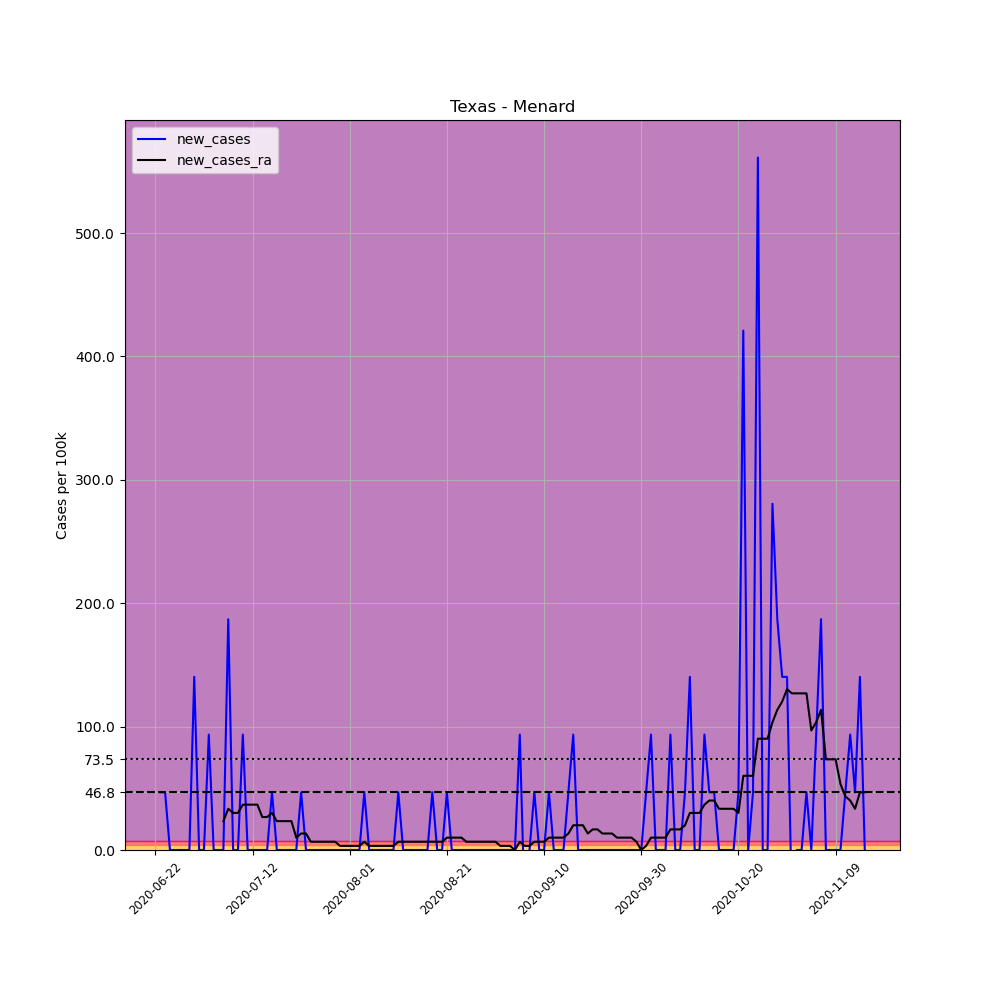

The table this chart was drawn from, first rows:
, date, county, state, fips, cases, deaths, COUNTY, STNAME, CTYNAME, POPESTIMATE2019, per_100k, new_cases, new_cases_ra
698762, 2020-06-22, Menard, Texas, 48327, 1, 0, 327, Texas, Menard, 2138, 46.77, , 
698763, 2020-06-23, Menard, Texas, 48327, 2, 0, 327, Texas, Menard, 2138, 93.55, 46.77, 
698764, 2020-06-24, Menard, Texas, 48327, 3, 0, 327, Texas, Menard, 2138, 140.3, 46.77, 
698765, 2020-06-25, Menard, Texas, 48327, 3, 0, 327, Texas, Menard, 2138, 140.3, 0.0, 
698766, 2020-06-26, Menard, Texas, 48327, 3, 0, 327, Texas, Menard, 2138, 140.3, 0.0, 
698767, 2020-06-27, Menard, Texas, 48327, 3, 0, 327, Texas, Menard, 2138, 140.3, 0.0, 
698768, 2020-06-28, Menard, Texas, 48327, 3, 0, 327, Texas, Menard, 2138, 140.3, 0.0, 
698769, 2020-06-29, Menard, Texas, 48327, 3, 0, 327, Texas, Menard, 2138, 140.3, 0.0, 
698770, 2020-06-30, Menard, Texas, 48327, 6, 0, 327, Texas, Menard, 2138, 280.6, 140.3, 
698771, 2020-07-01, Menard, Texas, 48327, 6, 0, 327, Texas, Menard, 2138, 280.6, 0.0, 
698772, 2020-07-02, Menard, Texas, 48327, 6, 0, 327, Texas, Menard, 2138, 280.6, 0.0, 
698773, 2020-07-03, Menard, Texas, 48327, 8, 0, 327, Texas, Menard, 2138, 374.2, 93.55, 
698774, 2020-07-04, Menard, Texas, 48327, 8, 0, 327, Texas, Menard, 2138, 374.2, 0.0, 
698775, 2020-07-05, Menard, Texas, 48327, 8, 0, 327, Texas, Menard, 2138, 374.2, 0.0, 
698776, 2020-07-06, Menard, Texas, 48327, 8, 0, 327, Texas, Menard, 2138, 374.2, 0.0, 23.39
698777, 2020-07-07, Menard, Texas, 48327, 12, 0, 327, Texas, Menard, 2138, 561.3, 187.1, 33.41
698778, 2020-07-08, Menard, Texas, 48327, 12, 0, 327, Texas, Menard, 2138, 561.3, 0.0, 30.07
698779, 2020-07-09, Menard, Texas, 48327, 12, 0, 327, Texas, Menard, 2138, 561.3, 0.0, 30.07
698780, 2020-07-10, Menard, Texas, 48327, 14, 0, 327, Texas, Menard, 2138, 654.8, 93.55, 36.75
698781, 2020-07-11, Menard, Texas, 48327, 14, 0, 327, Texas, Menard, 2138, 654.8, 0.0, 36.75
698782, 2020-07-12, Menard, Texas, 48327, 14, 0, 327, Texas, Menard, 2138, 654.8, 0.0, 36.75
698783, 2020-07-13, Menard, Texas, 48327, 14, 0, 327, Texas, Menard, 2138, 654.8, 0.0, 36.75
698784, 2020-07-14, Menard, Texas, 48327, 14, 0, 327, Texas, Menard, 2138, 654.8, 0.0, 26.73
698785, 2020-07-15, Menard, Texas, 48327, 14, 0, 327, Texas, Menard, 2138, 654.8, 0.0, 26.73
698786, 2020-07-16, Menard, Texas, 48327, 15, 0, 327, Texas, Menard, 2138, 701.6, 46.77, 30.07
698787, 2020-07-17, Menard, Texas, 48327, 15, 0, 327, Texas, Menard, 2138, 701.6, 0.0, 23.39
698788, 2020-07-18, Menard, Texas, 48327, 15, 0, 327, Texas, Menard, 2138, 701.6, 0.0, 23.39
698789, 2020-07-19, Menard, Texas, 48327, 15, 0, 327, Texas, Menard, 2138, 701.6, 0.0, 23.39
698790, 2020-07-20, Menard, Texas, 48327, 15, 0, 327, Texas, Menard, 2138, 701.6, 0.0, 23.39
698791, 2020-07-21, Menard, Texas, 48327, 15, 0, 327, Texas, Menard, 2138, 701.6, 0.0, 10.02
698792, 2020-07-22, Menard, Texas, 48327, 16, 0, 327, Texas, Menard, 2138, 748.4, 46.77, 13.36
698793, 2020-07-23, Menard, Texas, 48327, 16, 0, 327, Texas, Menard, 2138, 748.4, 0.0, 13.36
698794, 2020-07-24, Menard, Texas, 48327, 16, 0, 327, Texas, Menard, 2138, 748.4, 0.0, 6.682
698795, 2020-07-25, Menard, Texas, 48327, 16, 0, 327, Texas, Menard, 2138, 748.4, 0.0, 6.682
698796, 2020-07-26, Menard, Texas, 48327, 16, 0, 327, Texas, Menard, 2138, 748.4, 0.0, 6.682
698797, 2020-07-27, Menard, Texas, 48327, 16, 0, 327, Texas, Menard, 2138, 748.4, 0.0, 6.682
698798, 2020-07-28, Menard, Texas, 48327, 16, 0, 327, Texas, Menard, 2138, 748.4, 0.0, 6.682
698799, 2020-07-29, Menard, Texas, 48327, 16, 0, 327, Texas, Menard, 2138, 748.4, 0.0, 6.682
698800, 2020-07-30, Menard, Texas, 48327, 16, 0, 327, Texas, Menard, 2138, 748.4, 0.0, 3.341
698801, 2020-07-31, Menard, Texas, 48327, 16, 0, 327, Texas, Menard, 2138, 748.4, 0.0, 3.341
698802, 2020-08-01, Menard, Texas, 48327, 16, 0, 327, Texas, Menard, 2138, 748.4, 0.0, 3.341
698803, 2020-08-02, Menard, Texas, 48327, 16, 0, 327, Texas, Menard, 2138, 748.4, 0.0, 3.341
698804, 2020-08-03, Menard, Texas, 48327, 16, 0, 327, Texas, Menard, 2138, 748.4, 0.0, 3.341
698805, 2020-08-04, Menard, Texas, 48327, 17, 0, 327, Texas, Menard, 2138, 795.1, 46.77, 6.682
698806, 2020-08-05, Menard, Texas, 48327, 17, 0, 327, Texas, Menard, 2138, 795.1, 0.0, 3.341
698807, 2020-08-06, Menard, Texas, 48327, 17, 0, 327, Texas, Menard, 2138, 795.1, 0.0, 3.341
698808, 2020-08-07, Menard, Texas, 48327, 17, 0, 327, Texas, Menard, 2138, 795.1, 0.0, 3.341
698809, 2020-08-08, Menard, Texas, 48327, 17, 0, 327, Texas, Menard, 2138, 795.1, 0.0, 3.341
698810, 2020-08-09, Menard, Texas, 48327, 17, 0, 327, Texas, Menard, 2138, 795.1, 0.0, 3.341
698811, 2020-08-10, Menard, Texas, 48327, 17, 0, 327, Texas, Menard, 2138, 795.1, 0.0, 3.341
698812, 2020-08-11, Menard, Texas, 48327, 18, 0, 327, Texas, Menard, 2138, 841.9, 46.77, 6.682
698813, 2020-08-12, Menard, Texas, 48327, 18, 0, 327, Texas, Menard, 2138, 841.9, 0.0, 6.682
698814, 2020-08-13, Menard, Texas, 48327, 18, 0, 327, Texas, Menard, 2138, 841.9, 0.0, 6.682
698815, 2020-08-14, Menard, Texas, 48327, 18, 0, 327, Texas, Menard, 2138, 841.9, 0.0, 6.682
698816, 2020-08-15, Menard, Texas, 48327, 18, 0, 327, Texas, Menard, 2138, 841.9, 0.0, 6.682
698817, 2020-08-16, Menard, Texas, 48327, 18, 0, 327, Texas, Menard, 2138, 841.9, 0.0, 6.682
698818, 2020-08-17, Menard, Texas, 48327, 18, 0, 327, Texas, Menard, 2138, 841.9, 0.0, 6.682
698819, 2020-08-18, Menard, Texas, 48327, 19, 0, 327, Texas, Menard, 2138, 888.7, 46.77, 6.682
698820, 2020-08-19, Menard, Texas, 48327, 19, 0, 327, Texas, Menard, 2138, 888.7, 0.0, 6.682
698821, 2020-08-20, Menard, Texas, 48327, 19, 0, 327, Texas, Menard, 2138, 888.7, 0.0, 6.682
... 87 more rows
